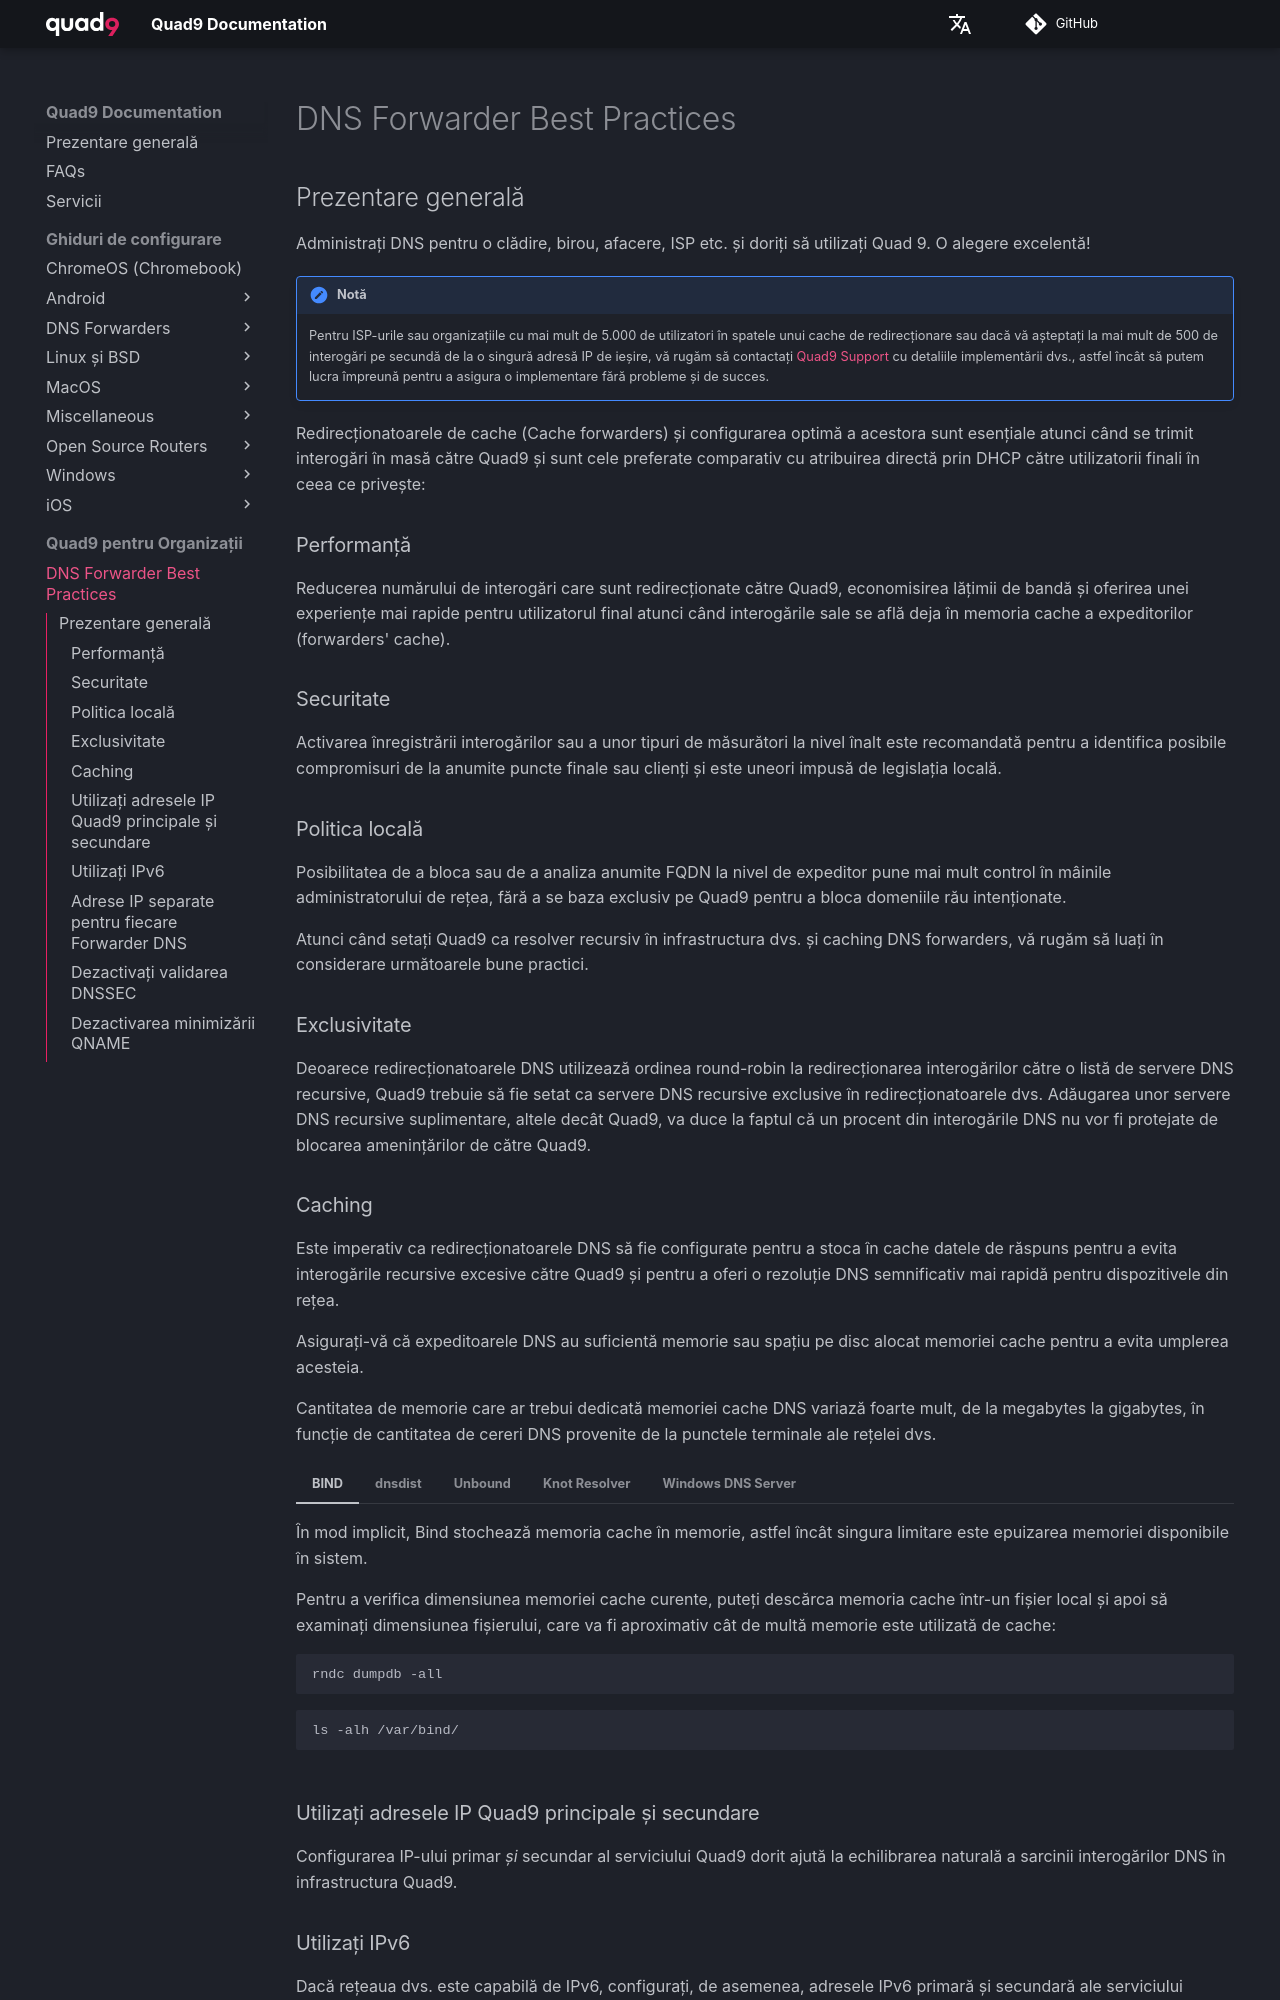

repository: Quad9DNS/documentation · page: ro/Quad9_pentru_Organizații/DNS_Forwarder_Best_Practices/index.html · generator: mkdocs

## Prezentare generală

Administrați DNS pentru o clădire, birou, afacere, ISP etc. și doriți să utilizați Quad 9. O alegere excelentă!

!!! notă

    Pentru ISP-urile sau organizațiile cu mai mult de 5.000 de utilizatori în spatele unui cache de redirecționare sau dacă vă așteptați la mai mult de 500 de interogări pe secundă de la o singură adresă IP de ieșire, vă rugăm să contactați [Quad9 Support](https://quad9.net/support/contact) cu detaliile implementării dvs., astfel încât să putem lucra împreună pentru a asigura o implementare fără probleme și de succes.

Redirecționatoarele de cache (Cache forwarders) și configurarea optimă a acestora sunt esențiale atunci când se trimit interogări în masă către Quad9 și sunt cele preferate comparativ cu atribuirea directă prin DHCP către utilizatorii finali în ceea ce privește:

### Performanță
Reducerea numărului de interogări care sunt redirecționate către Quad9, economisirea lățimii de bandă și oferirea unei experiențe mai rapide pentru utilizatorul final atunci când interogările sale se află deja în memoria cache a expeditorilor (forwarders' cache).


### Securitate
Activarea înregistrării interogărilor sau a unor tipuri de măsurători la nivel înalt este recomandată pentru a identifica posibile compromisuri de la anumite puncte finale sau clienți și este uneori impusă de legislația locală.

### Politica locală
Posibilitatea de a bloca sau de a analiza anumite FQDN la nivel de expeditor pune mai mult control în mâinile administratorului de rețea, fără a se baza exclusiv pe Quad9 pentru a bloca domeniile rău intenționate.

Atunci când setați Quad9 ca resolver recursiv în infrastructura dvs. și caching DNS forwarders, vă rugăm să luați în considerare următoarele bune practici.

### Exclusivitate

Deoarece redirecționatoarele DNS utilizează ordinea round-robin la redirecționarea interogărilor către o listă de servere DNS recursive, Quad9 trebuie să fie setat ca servere DNS recursive exclusive în redirecționatoarele dvs. Adăugarea unor servere DNS recursive suplimentare, altele decât Quad9, va duce la faptul că un procent din interogările DNS nu vor fi protejate de blocarea amenințărilor de către Quad9.

### Caching

Este imperativ ca redirecționatoarele DNS să fie configurate pentru a stoca în cache datele de răspuns pentru a evita interogările recursive excesive către Quad9 și pentru a oferi o rezoluție DNS semnificativ mai rapidă pentru dispozitivele din rețea.

Asigurați-vă că expeditoarele DNS au suficientă memorie sau spațiu pe disc alocat memoriei cache pentru a evita umplerea acesteia.

Cantitatea de memorie care ar trebui dedicată memoriei cache DNS variază foarte mult, de la megabytes la gigabytes, în funcție de cantitatea de cereri DNS provenite de la punctele terminale ale rețelei dvs.

=== "BIND"
    În mod implicit, Bind stochează memoria cache în memorie, astfel încât singura limitare este epuizarea memoriei disponibile în sistem.

    Pentru a verifica dimensiunea memoriei cache curente, puteți descărca memoria cache într-un fișier local și apoi să examinați dimensiunea fișierului, care va fi aproximativ cât de multă memorie este utilizată de cache:

    ```
    rndc dumpdb -all
    ```

    ```
    ls -alh /var/bind/
    ```
=== "dnsdist"
    Memoria cache este dezactivată în mod implicit, dar [poate fi activată pentru stocarea în memorie](https://dnsdist.org/guides/cache.html).
=== "Unbound"
    Dimensiunea cache-ului alocat este determinată de opțiunile msg-cache-size și rrset-cache-size din [fișierul unbound.conf](https://www.nlnetlabs.nl/documentation/unbound/unbound.conf/).

    Puteți verifica cantitatea de memorie pe care o utilizează în prezent memoria cache pentru a o compara cu dimensiunea memoriei cache pe care ați alocat-o în unbound.conf utilizând [comanda unbound-control](https://www.nlnetlabs.nl/documentation/unbound/unbound-control/) pentru a vizualiza statisticile pentru valorile mem.cache.rrset și mem.cache.message.

=== "Knot Resolver"
    Knot Resolver stochează memoria cache implicit pe disc, dar poate fi configurat să utilizeze memoria/tmpfs, backend-uri și să partajeze memoria cache între instanțe. Knot Resolver are [documentație excelentă despre toate aspectele legate de cache](https://knot-resolver.readthedocs.io/en/stable/daemon-bindings-cache.html).
=== "Windows DNS Server"

    Caching-ul în memorie poate fi configurat folosind applet-ul cmd `Set-DnsServerCache`.

    Utilizarea memoriei poate fi verificată cu ajutorul applet-ului cmd `Get-DnsServerStatistics`.

### Utilizați adresele IP Quad9 principale și secundare

Configurarea IP-ului primar *și* secundar al serviciului Quad9 dorit ajută la echilibrarea naturală a sarcinii interogărilor DNS în infrastructura Quad9.
